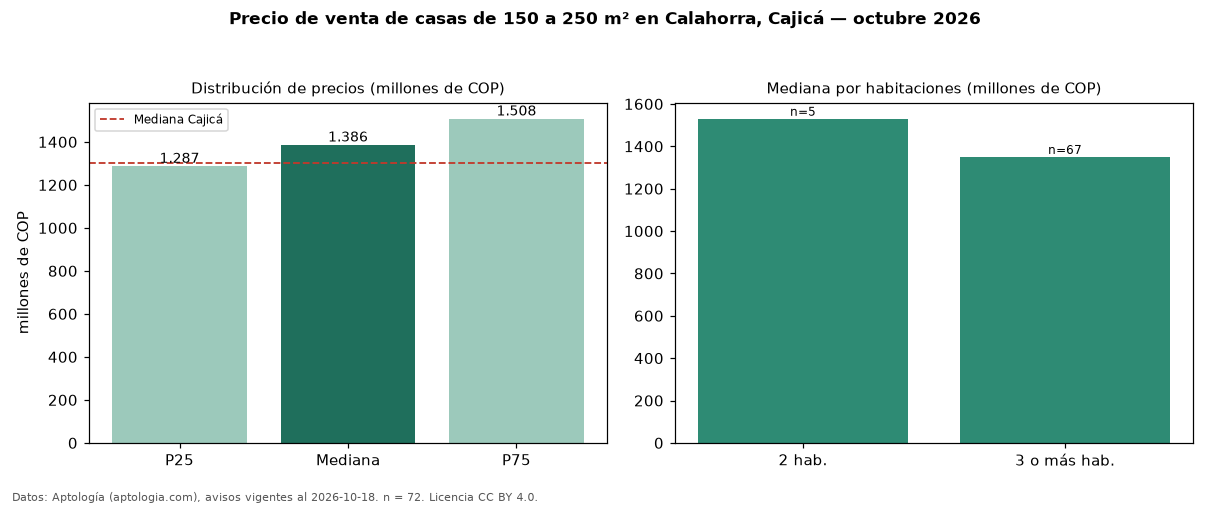

The table this chart was drawn from, first rows:
seccion, metrica, valor, moneda, n
filtro, area5, de 150 a 250 m², , 72
precio, p25, 1287425000, COP, 72
precio, mediana, 1386500000, COP, 72
precio, p75, 1507500000, COP, 72
precio, minimo, 680000000, COP, 72
precio, maximo, 1800000000, COP, 72
m2, mediana_precio_m2, 7834821, COP, 72
m2, area_mediana_m2, 172.0, m2, 72
admin, mediana_admin_mes, 950000, COP, 57
banos, mediana_banos, 4.0, , 
parqueadero, pct_con_parqueadero, 100.0, %, 71
estrato, estrato_mas_frecuente, 5, , 69
habitaciones, 2, 1530000000, COP, 5
habitaciones, 3+, 1350000000, COP, 67
ciudad, mediana_ciudad_referencia, 1300000000, COP, 
ciudad, mediana_m2_ciudad, 6333333, COP, 
fuente, fecha_datos, 2026-10-18, , 
fuente, atribucion, https://www.aptologia.com/casas-en-venta…, , 
fuente, licencia, CC BY 4.0, , 
